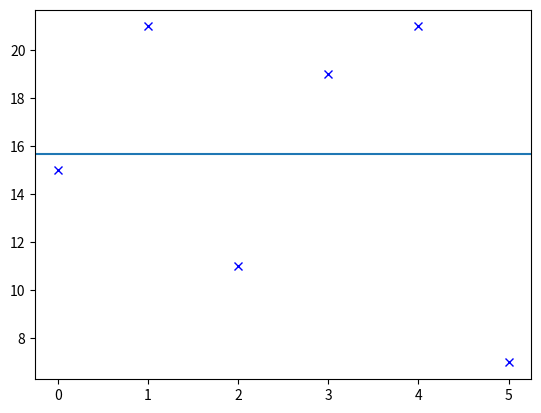

The script that saved this image:
# -*- coding: utf-8 -*-
"""PrimeiraAula.ipynb

Automatically generated by Colab.

Original file is located at
    https://colab.research.google.com/<link-removed>
"""

A = 20
B=14
print(A+B)

C = A/B
print("C: ",C)

r = [15,21,11,19,21,7]
for num in r:
  sum =+ num

print(sum/6)

import numpy as np
import matplotlib.pyplot as plt

r = np.array(r)
r.mean()

#Gráfico de pontos
plt.plot(r,"x",color="blue")
plt.axhline(y = r.mean())
plt.show()